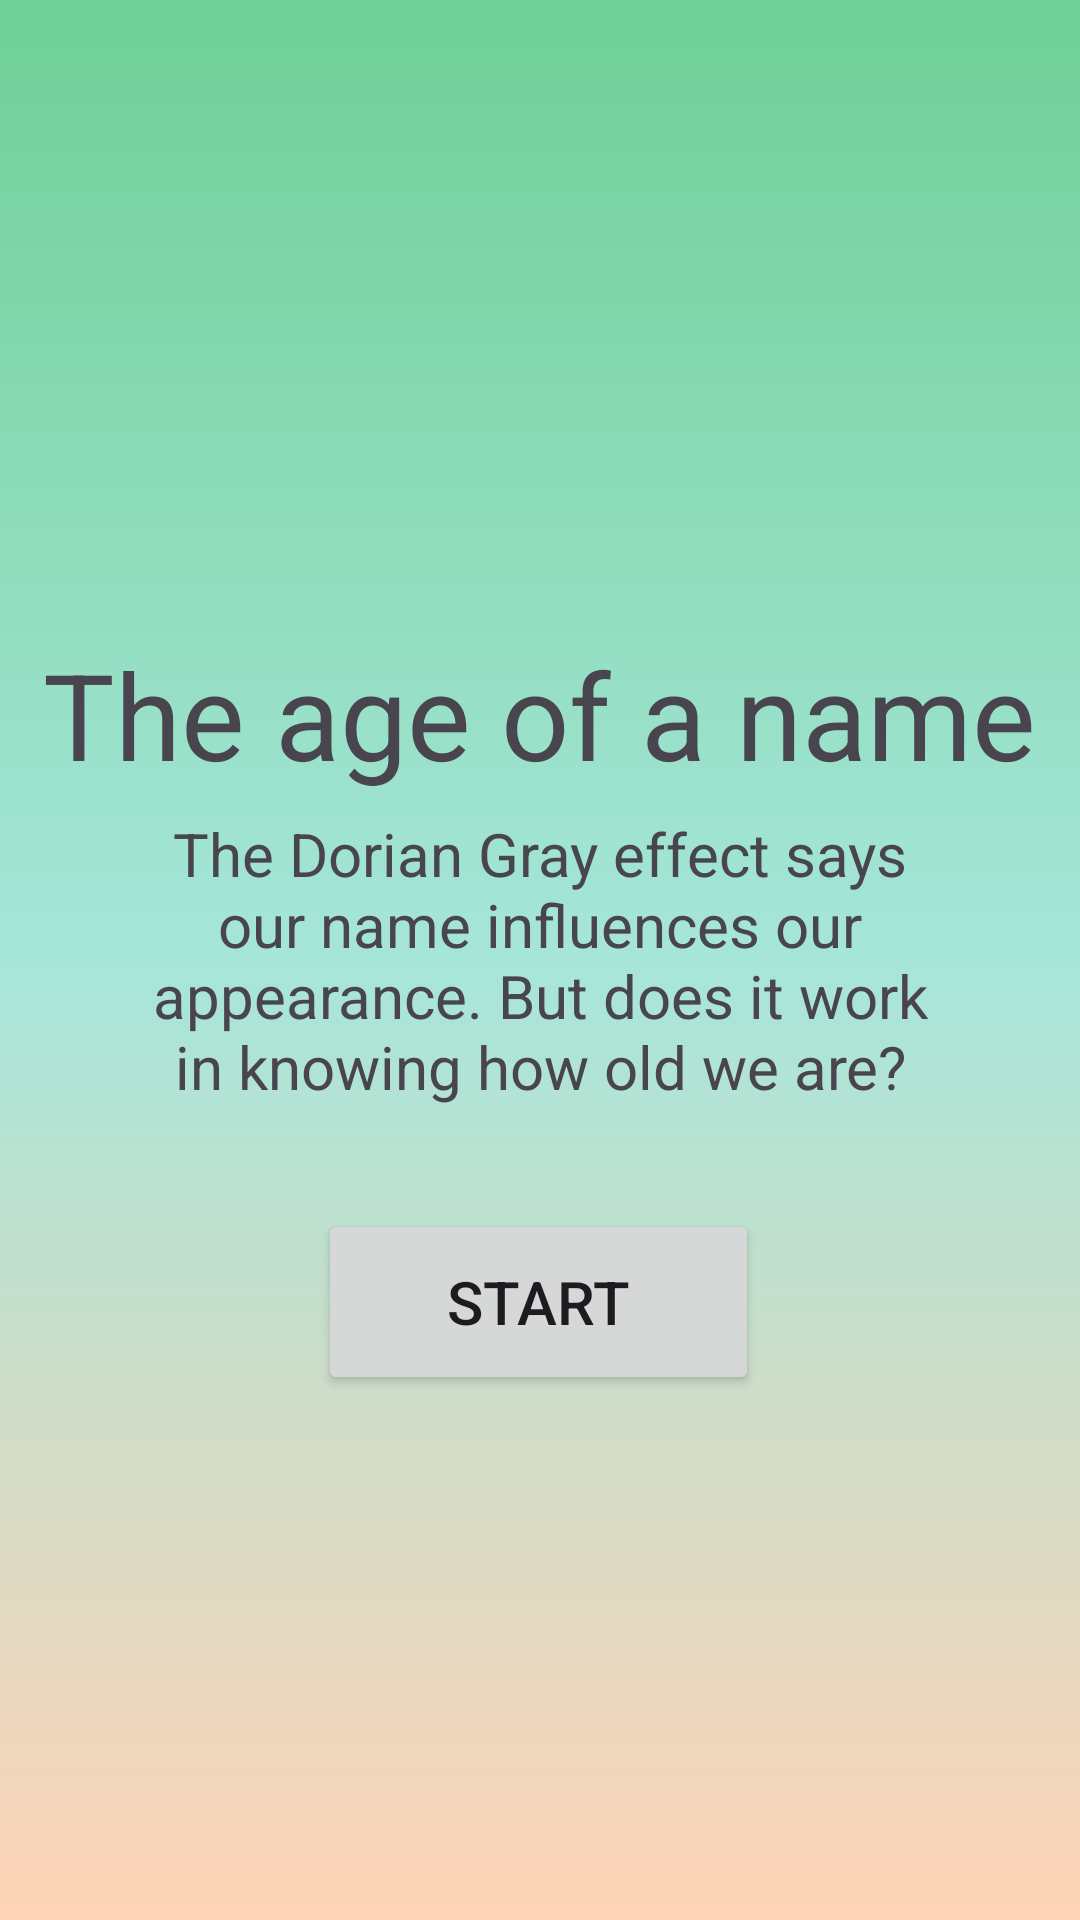

Android layout source for this screen:
<!-- AndroidManifest.xml: activity theme Theme.GuessMyAge -->
<!-- res/layout/activity_main.xml -->
<?xml version="1.0" encoding="utf-8"?>
<androidx.constraintlayout.widget.ConstraintLayout xmlns:android="http://schemas.android.com/apk/res/android"
    xmlns:app="http://schemas.android.com/apk/res-auto"
    xmlns:tools="http://schemas.android.com/tools"
    android:layout_width="match_parent"
    android:layout_height="match_parent"
    tools:context=".MainActivity">

    <ImageView
        android:id="@+id/rootLayout"
        android:layout_width="match_parent"
        android:layout_height="match_parent"
        android:src="@drawable/background"
        />

    <TextView
        android:id="@+id/app_name"
        android:layout_width="wrap_content"
        android:layout_height="wrap_content"
        android:text="The age of a name"
        android:textSize="40sp"
        app:layout_constraintBottom_toBottomOf="parent"
        app:layout_constraintEnd_toEndOf="parent"
        app:layout_constraintHorizontal_bias="0.498"
        app:layout_constraintStart_toStartOf="parent"
        app:layout_constraintTop_toTopOf="parent"
        app:layout_constraintVertical_bias="0.36" />

    <TextView
        android:id="@+id/app_description"
        android:layout_width="267dp"
        android:layout_height="wrap_content"
        android:text="The Dorian Gray effect says our name influences our appearance. But does it work in knowing how old we are?"
        android:textAlignment="center"
        android:textSize="20sp"
        app:layout_constraintBottom_toBottomOf="parent"
        app:layout_constraintEnd_toEndOf="parent"
        app:layout_constraintStart_toStartOf="parent"
        app:layout_constraintTop_toTopOf="parent" />

    <Button
        android:id="@+id/start_button"
        android:layout_width="147dp"
        android:layout_height="62dp"
        android:onClick="onStart"
        android:text="Start"
        android:textSize="20sp"
        app:layout_constraintBottom_toBottomOf="parent"
        app:layout_constraintEnd_toEndOf="parent"
        app:layout_constraintHorizontal_bias="0.498"
        app:layout_constraintStart_toStartOf="parent"
        app:layout_constraintTop_toBottomOf="@+id/app_description"
        app:layout_constraintVertical_bias="0.163" />

</androidx.constraintlayout.widget.ConstraintLayout>
<!-- resources referenced by this layout -->
<resources>
  <!-- drawable background (drawable) -->
  <?xml version="1.0" encoding="utf-8"?>
  <selector xmlns:android="http://schemas.android.com/apk/res/android">
      <item>
          <shape>
              <gradient
                  android:startColor="#6fcf96"
                  android:centerColor="#a6e6d9"
                  android:endColor="#ffd3b6"
                  android:angle="270"></gradient>
          </shape>
      </item>
  </selector>
  <style name="Theme.GuessMyAge" parent="Base.Theme.GuessMyAge" />
  <style name="Base.Theme.GuessMyAge" parent="Theme.Material3.DayNight.NoActionBar">
          
          
      </style>
</resources>
